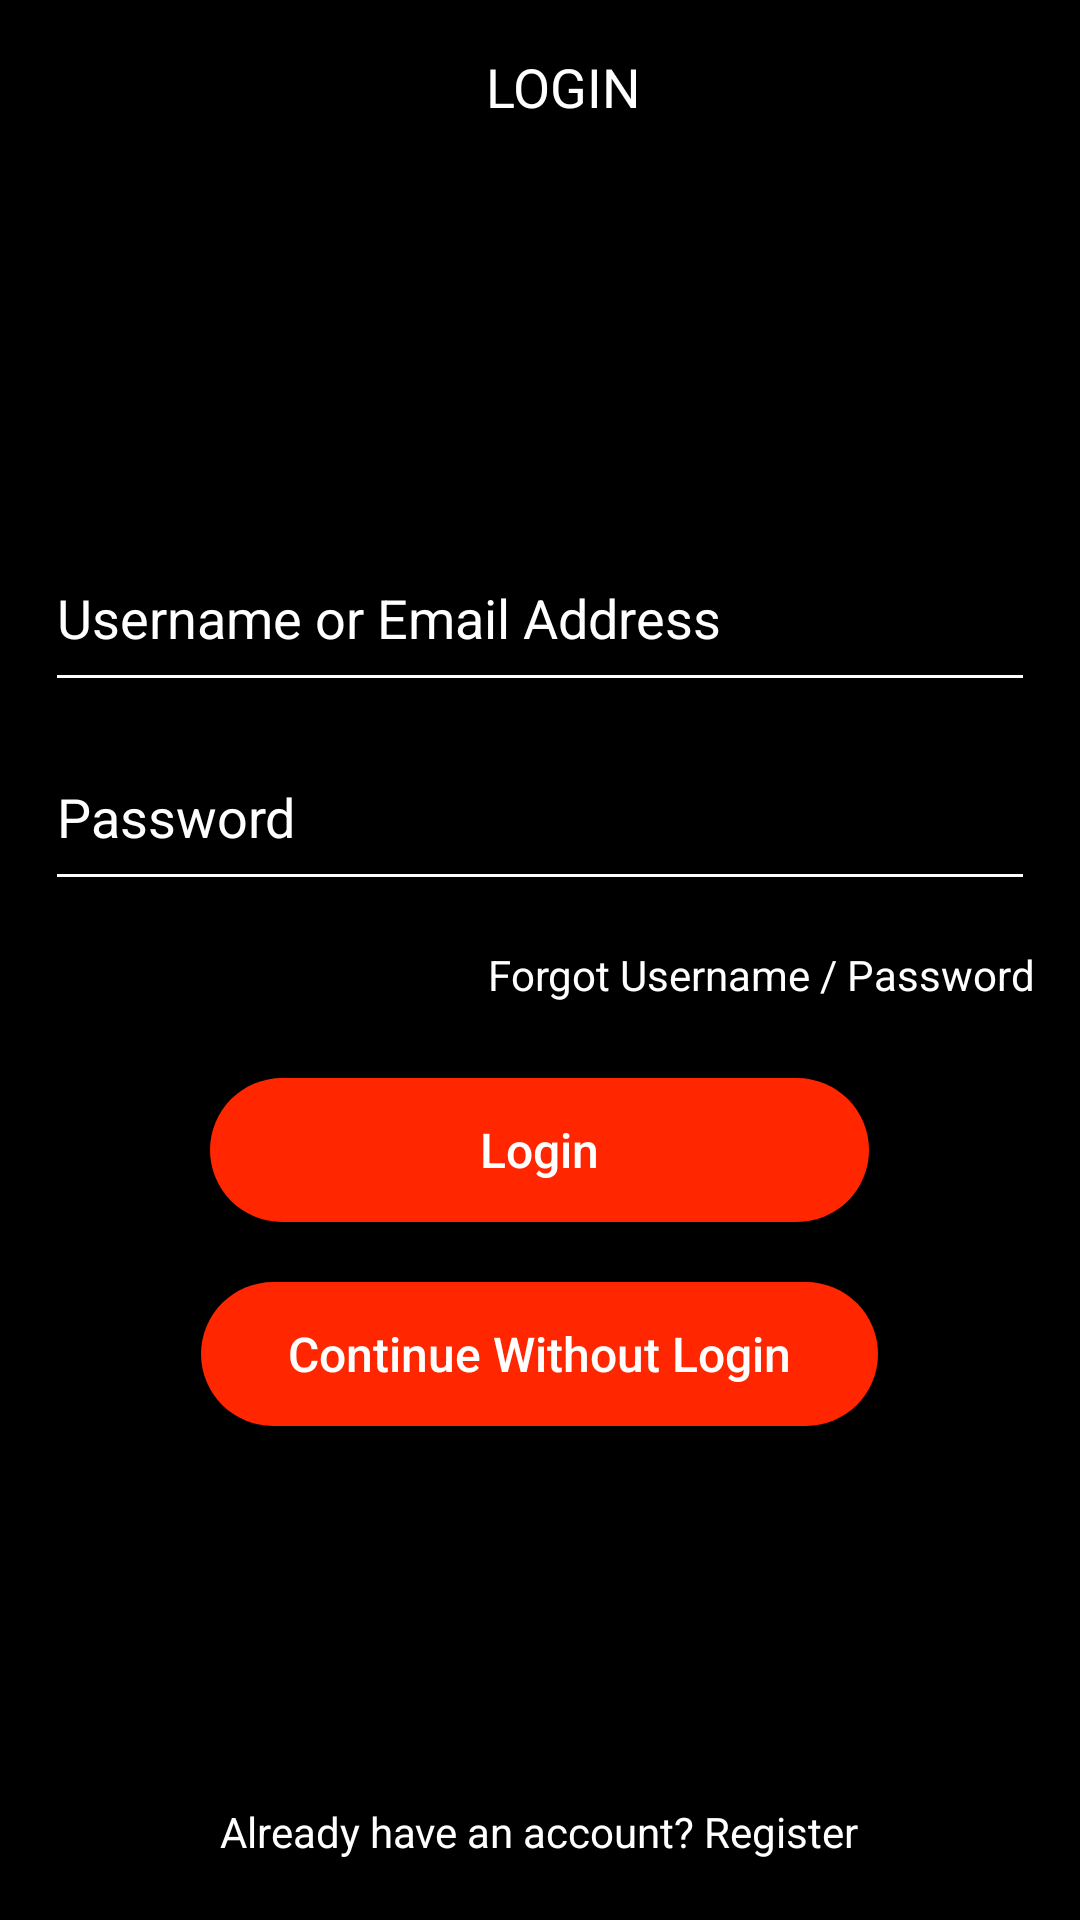

Layout XML and referenced resources for this Android screen:
<!-- AndroidManifest.xml: application theme AppTheme -->
<!-- res/layout/activity_login.xml -->
<?xml version="1.0" encoding="utf-8"?>

<LinearLayout xmlns:android="http://schemas.android.com/apk/res/android"
    android:layout_width="match_parent"
    android:layout_height="match_parent"
    xmlns:app="http://schemas.android.com/apk/res-auto"
    android:background="#000"
    android:orientation="vertical">
    <android.support.v7.widget.Toolbar
        android:id="@+id/toolbar"
        android:layout_width="match_parent"
        android:layout_height="58dp"
        app:popupTheme="@style/ThemeOverlay.AppCompat.Light"
        app:theme="@style/ThemeOverlay.AppCompat.Dark.ActionBar"
        android:minHeight="?attr/actionBarSize"
        android:titleTextColor="#ffffff">

        <LinearLayout
            android:layout_width="match_parent"
            android:gravity="center"
            android:layout_height="wrap_content">
            <TextView
                android:layout_width="wrap_content"
                android:textColor="#fff"
                android:textSize="18dp"
                android:layout_height="wrap_content"
                android:text="LOGIN"/>
        </LinearLayout>
    </android.support.v7.widget.Toolbar>


    <ScrollView
        android:layout_width="match_parent"
        android:fillViewport="true"
        android:layout_height="match_parent">

        <LinearLayout
            android:layout_width="match_parent"
            android:orientation="vertical"
            android:gravity="center"
            android:layout_height="match_parent">


            <ImageView
                android:id="@+id/login_title"
                android:layout_width="match_parent"
                android:layout_height="130dp"
                android:layout_marginBottom="5dp"
                android:layout_marginTop="25dp"

                android:visibility="gone"
                android:gravity="center"

                android:textColor="#fff"
                android:textSize="26sp"
                android:textStyle="bold" />



                <LinearLayout
                    android:layout_width="fill_parent"
                    android:layout_height="wrap_content"
                    android:orientation="vertical"
                    android:layout_weight="1"
                    android:gravity="bottom"
                    android:layout_marginLeft="15dp"
                    android:layout_marginRight="15dp"
                    android:paddingTop="15dp">

                    <TextView
                        android:layout_width="match_parent"
                        android:layout_height="wrap_content"
                        android:gravity="center"
                        android:visibility="gone"
                        android:textSize="25dp"
                        android:layout_marginBottom="5dp"
                        android:textColor="@android:color/white"
                        android:text="SIGN IN"/>



                    <EditText
                        android:id="@+id/ed_email"
                        android:layout_width="fill_parent"
                        android:layout_height="wrap_content"

                        android:backgroundTint="#fff"
                        android:paddingBottom="16dp"

                        android:singleLine="true"
                        android:hint="Username or Email Address"



                        android:textColorHint="#fff"
                        android:textColor="#fff"

                        android:inputType="textEmailAddress" />



                    <EditText
                        android:id="@+id/ed_password"
                        android:layout_width="fill_parent"
                        android:layout_height="wrap_content"
                        android:textColorHint="#fff"

                        android:backgroundTint="#fff"
                        android:paddingBottom="16dp"
                        android:layout_marginTop="16dp"
                        android:singleLine="true"
                        android:textColor="#fff"



                        android:hint="Password"
                        android:inputType="textPassword" />


                    <TextView

                        android:id="@+id/txt_forgetpassword"
                        android:layout_width="wrap_content"
                        android:layout_height="wrap_content"
                        android:textColor="#fff"
                        android:layout_gravity="end"
                        android:layout_marginTop="15dp"
                        android:text="Forgot Username / Password" />


                    <Button
                        android:id="@+id/btn_submit"
                        android:layout_width="wrap_content"
                        android:layout_height="wrap_content"
                        android:layout_marginTop="25dp"
                        android:layout_marginBottom="15dp"
                       android:paddingRight="90dp"
                        android:paddingLeft="90dp"


                        android:background="@drawable/shape_chip_simple_drawable"
                        android:layout_gravity="center"
                        android:gravity="center"
                        android:text="Login"
                        android:textAllCaps="false"
                        android:textColor="#fff"
                        android:textSize="16sp" />

                    <Button
                        android:id="@+id/btn_withoutlogin"
                        android:layout_width="wrap_content"
                        android:layout_height="wrap_content"
                        android:layout_marginTop="5dp"
                        android:layout_marginBottom="15dp"
                        android:paddingRight="29dp"
                        android:paddingLeft="29dp"

                        android:background="@drawable/shape_chip_simple_drawable"
                        android:layout_gravity="center"
                        android:gravity="center"
                        android:text="Continue Without Login"
                        android:textAllCaps="false"
                        android:textColor="#fff"
                        android:textSize="16sp" />
                </LinearLayout>


            <LinearLayout
                android:layout_width="match_parent"
                android:gravity="bottom|center"
                android:layout_weight="1"
                android:layout_marginBottom="20dp"
                android:layout_height="wrap_content">
                <TextView
                    android:id="@+id/txt_register"
                    android:layout_width="wrap_content"
                    android:text="Already have an account? Register"
                    android:textColor="#fff"
                    android:layout_height="wrap_content" />

            </LinearLayout>

        </LinearLayout>
    </ScrollView>
</LinearLayout>
<!-- resources referenced by this layout -->
<resources>
  <!-- drawable shape_chip_simple_drawable (drawable) -->
  <?xml version="1.0" encoding="utf-8"?>
  
  <shape xmlns:android="http://schemas.android.com/apk/res/android">
  
      <solid android:color="#FF2600" />
  
      <padding
          android:bottom="10dp"
          android:left="10dp"
          android:right="10dp"
          android:top="10dp" />
  
      <corners android:radius="30dp" />
  </shape>
  <style name="AppTheme" parent="Theme.AppCompat.Light.NoActionBar">
          
          <item name="colorPrimary">@color/colorPrimary</item>
          <item name="colorPrimaryDark">@color/colorPrimaryDark</item>
          <item name="colorAccent">@color/colorAccent</item>
  
  
  
      </style>
  <!-- not gathered from this repository: default colours our renderer supplied (Android Studio template values) -->
  <color name="colorPrimary">#FF6200EE</color>
  <color name="colorPrimaryDark">#FF3700B3</color>
  <color name="colorAccent">#FF03DAC5</color>
</resources>
